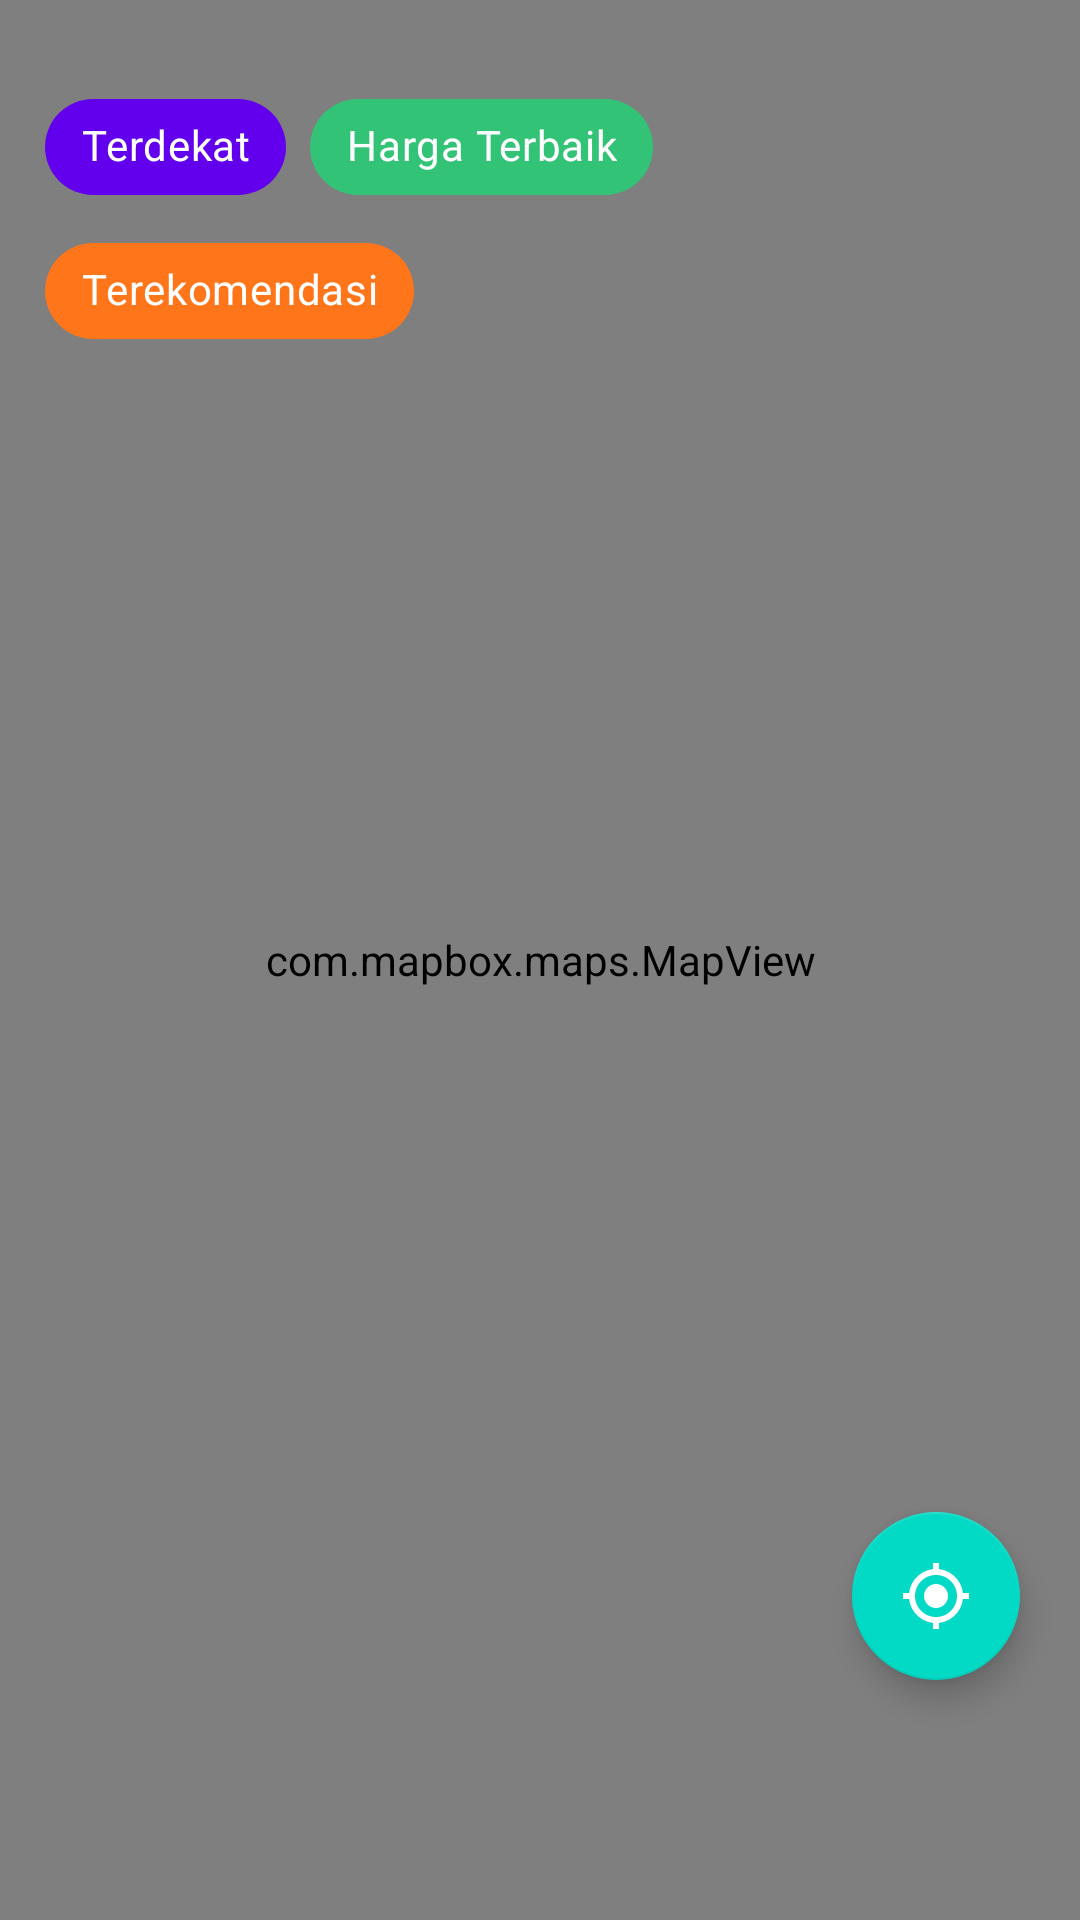

The Android layout XML behind this screen, and the referenced resources:
<!-- AndroidManifest.xml: application theme Theme.BankSampahPontianak -->
<!-- res/layout/fragment_maps_users.xml -->
<?xml version="1.0" encoding="utf-8"?>
<androidx.constraintlayout.widget.ConstraintLayout
    xmlns:android="http://schemas.android.com/apk/res/android"
    xmlns:app="http://schemas.android.com/apk/res-auto"
    xmlns:tools="http://schemas.android.com/tools"
    android:id="@+id/drawerLayout"
    android:layout_width="match_parent"
    android:layout_height="match_parent"
    tools:context=".MapsUsersFragment">

    <androidx.drawerlayout.widget.DrawerLayout
        android:layout_width="match_parent"
        android:layout_height="match_parent">

        
        <com.mapbox.maps.MapView
            android:id="@+id/mapViewUsers"
            android:layout_width="match_parent"
            android:layout_height="match_parent" />

        <RelativeLayout
            android:layout_width="match_parent"
            android:layout_height="match_parent">

            <com.google.android.material.chip.ChipGroup
                android:id="@+id/chipGroup"
                android:layout_width="wrap_content"
                android:layout_height="wrap_content"
                android:layout_gravity="center_horizontal"
                android:layout_marginStart="15dp"
                android:layout_marginTop="15dp"
                android:layout_marginEnd="15dp"
                android:layout_marginBottom="15dp"
                android:paddingTop="10dp"
                app:layout_constraintEnd_toEndOf="parent"
                app:layout_constraintStart_toStartOf="parent"
                app:singleLine="false">

                <com.google.android.material.chip.Chip
                    android:id="@+id/chipTerdekat"
                    style="@style/Widget.MaterialComponents.Chip.Filter"
                    android:layout_width="wrap_content"
                    android:layout_height="wrap_content"
                    android:text="Terdekat"
                    android:textAlignment="center"
                    android:textColor="@color/white"
                    app:checkedIconTint="@color/white"
                    app:chipBackgroundColor="@color/purple_500" />

                <com.google.android.material.chip.Chip
                    android:id="@+id/chipTermahal"
                    style="@style/Widget.MaterialComponents.Chip.Filter"
                    android:layout_width="wrap_content"
                    android:layout_height="wrap_content"
                    android:text="Harga Terbaik"
                    android:textAlignment="center"
                    android:textColor="@color/white"
                    app:checkedIconTint="@color/white"
                    app:chipBackgroundColor="@color/green" />

                <com.google.android.material.chip.Chip
                    android:id="@+id/chipTerbaik"
                    style="@style/Widget.MaterialComponents.Chip.Filter"
                    android:layout_width="wrap_content"
                    android:layout_height="wrap_content"
                    android:text="Terekomendasi"
                    android:textAlignment="center"
                    android:textColor="@color/white"
                    app:checkedIconTint="@color/white"
                    app:chipBackgroundColor="@color/orange" />

            </com.google.android.material.chip.ChipGroup>

            <com.google.android.material.floatingactionbutton.FloatingActionButton
                android:id="@+id/fabLok"
                android:layout_width="wrap_content"
                android:layout_height="wrap_content"
                android:layout_alignParentBottom="true"
                android:layout_alignParentEnd="true"
                android:layout_marginRight="20dp"
                android:layout_marginBottom="80dp"
                app:tint = "@color/white"
                android:src="@drawable/ic_gps"/>
        </RelativeLayout>

        
        <androidx.recyclerview.widget.RecyclerView
            android:id="@+id/drawerBSMapsRecyclerView"
            android:layout_width="300dp"
            android:layout_height="match_parent"
            android:layout_gravity="start"
            app:layoutManager="androidx.recyclerview.widget.LinearLayoutManager"
            app:reverseLayout="true"
            android:background="@android:color/white"
            tools:listitem="@layout/item_maps_users">

        </androidx.recyclerview.widget.RecyclerView>

    </androidx.drawerlayout.widget.DrawerLayout>

</androidx.constraintlayout.widget.ConstraintLayout>
<!-- res/layout/item_maps_users.xml (included above) -->
<?xml version="1.0" encoding="utf-8"?>
<RelativeLayout xmlns:android="http://schemas.android.com/apk/res/android"
    xmlns:tools="http://schemas.android.com/tools"
    android:layout_width="match_parent"
    android:layout_height="wrap_content"
    android:orientation="vertical">

    <LinearLayout
        android:background="#fff"
        android:id="@+id/parentMapsUsers"
        android:focusable="true"
        android:clickable="true"
        android:minHeight="?attr/actionBarSize"
        android:gravity="center_vertical"
        android:orientation="horizontal"
        android:paddingLeft="6dp"
        android:layout_width="match_parent"
        android:layout_height="?attr/actionBarSize">

        <ImageButton
            android:id="@+id/button_maps"
            android:src="@drawable/ic_loc_on"
            android:elevation="10dp"
            android:background="?attr/selectableItemBackgroundBorderless"
            android:layout_width="?attr/actionBarSize"
            android:layout_height="?attr/actionBarSize"/>

        <View
            android:layout_width="10dp"
            android:layout_height="wrap_content"/>

        <TextView
            android:id="@+id/namabsmuText"
            android:layout_width="0dp"
            android:layout_height="wrap_content"
            android:layout_weight="1"
            android:text="Text View"
            android:textStyle="bold"
            android:textColor="@color/deep_purple"/>

        <View
            android:layout_width="15dp"
            android:layout_height="wrap_content"/>

        <ImageButton
            android:id="@+id/expand_buttonbsmu"
            android:src="@drawable/ic_expanded_more"
            android:background="?attr/selectableItemBackgroundBorderless"
            android:layout_width="?attr/actionBarSize"
            android:layout_height="?attr/actionBarSize"/>

    </LinearLayout>

    <View
        android:layout_width="match_parent"
        android:layout_height="1dp"
        android:background="#f2f2f2"/>

    <LinearLayout
        android:layout_below="@id/parentMapsUsers"
        android:visibility="gone"
        android:background="#f7f7f7"
        android:orientation="vertical"
        android:id="@+id/expanded_areabsmu"
        android:padding="15dp"
        android:layout_width="match_parent"
        android:layout_height="wrap_content">

        <TextView
            android:id="@+id/jaraksbsmuText"
            android:layout_width="match_parent"
            android:layout_height="wrap_content"
            android:layout_marginTop="5dp"
            android:layout_marginRight="5dp"
            android:layout_marginLeft="5dp"
            android:layout_marginBottom="2dp"
            android:text="Text View"
            android:textStyle="bold"
            />

        <TextView
            android:id="@+id/legalitasbsmuText"
            android:layout_width="match_parent"
            android:layout_height="wrap_content"
            android:layout_marginTop="5dp"
            android:layout_marginRight="5dp"
            android:layout_marginLeft="5dp"
            android:layout_marginBottom="2dp"
            android:text="Text View"
            />

        <TextView
            android:id="@+id/lokasibsmuText"
            android:layout_width="match_parent"
            android:layout_height="wrap_content"
            android:layout_marginTop="2dp"
            android:layout_marginRight="5dp"
            android:layout_marginLeft="5dp"
            android:layout_marginBottom="2dp"
            android:text="Text View"
            />

        <TextView
            android:id="@+id/alamatbsmuText"
            android:layout_width="match_parent"
            android:layout_height="wrap_content"
            android:layout_marginTop="2dp"
            android:layout_marginRight="5dp"
            android:layout_marginLeft="5dp"
            android:layout_marginBottom="5dp"
            android:text="Text View"
            />

        <LinearLayout
            android:orientation="vertical"
            android:padding="10dp"
            android:layout_width="match_parent"
            android:layout_height="wrap_content">

            <TextView
                android:id="@+id/titleBsMaps"
                android:layout_width="match_parent"
                android:layout_height="wrap_content"
                android:layout_margin="10dp"
                android:text="Daftar Jenis Sampah"
                android:textColor="@color/deep_purple"
                android:textStyle="bold"/>

            <androidx.recyclerview.widget.RecyclerView
                android:scrollbars="vertical"
                android:id="@+id/sampahMapsUsersRV"
                android:layout_width="match_parent"
                android:layout_height="match_parent"
                android:layout_marginStart="10dp"
                tools:listitem="@layout/item_sampah_maps_users">

            </androidx.recyclerview.widget.RecyclerView>

        </LinearLayout>

    </LinearLayout>

    <View
        android:layout_width="match_parent"
        android:layout_height="1dp"
        android:background="#f2f2f2"/>

</RelativeLayout>
<!-- res/layout/item_sampah_maps_users.xml (included above) -->
<LinearLayout xmlns:android="http://schemas.android.com/apk/res/android"
    android:layout_width="match_parent"
    android:layout_height="wrap_content"
    android:orientation="vertical">

    <LinearLayout
        android:id="@+id/parentItemsMapsUsers"
        android:minHeight="?attr/actionBarSize"
        android:gravity="center_vertical"
        android:orientation="horizontal"
        android:layout_width="match_parent"
        android:layout_height="?attr/actionBarSize">

        <ImageButton
            android:id="@+id/button_maps"
            android:src="@drawable/ic_list"
            android:background="?attr/selectableItemBackgroundBorderless"
            android:layout_width="?attr/actionBarSize"
            android:layout_height="?attr/actionBarSize"/>

        <View
            android:layout_width="10dp"
            android:layout_height="wrap_content"/>

        <TextView
            android:id="@+id/namaSampahMapsUser"
            android:layout_width="wrap_content"
            android:layout_height="wrap_content"
            android:text="Nama Sampah" />

    </LinearLayout>

    <TextView
        android:id="@+id/satuanSampahMapsUser"
        android:layout_width="wrap_content"
        android:layout_height="wrap_content"
        android:text="Satuan Sampah"
        android:paddingLeft="70dp"
        android:paddingBottom="3dp"/>

    <TextView
        android:id="@+id/hargaBeliSampahMapsUser"
        android:layout_width="wrap_content"
        android:layout_height="wrap_content"
        android:text="Harga Beli Sampah"
        android:paddingLeft="70dp"
        android:paddingBottom="5dp"/>

    <com.google.android.material.button.MaterialButton
        android:id="@+id/btn_addchart"
        android:layout_width="match_parent"
        android:layout_height="wrap_content"
        android:text="Tambah Keranjang Estimasi"
        android:textColor="@android:color/white"
        android:paddingLeft="70dp"
        android:paddingBottom="10dp"/>

</LinearLayout>
<!-- resources referenced by this layout -->
<resources>
  <color name="deep_purple">#7752E2</color>
  <color name="green">#33c377</color>
  <color name="orange">#ff751a</color>
  <color name="purple_500">#FF6200EE</color>
  <color name="white">#FFFFFFFF</color>
  <!-- drawable ic_gps (drawable) -->
  <vector android:height="24dp" android:tint="#A3BC31"
      android:viewportHeight="24" android:viewportWidth="24"
      android:width="24dp" xmlns:android="http://schemas.android.com/apk/res/android">
      <path android:fillColor="@android:color/white" android:pathData="M12,8c-2.21,0 -4,1.79 -4,4s1.79,4 4,4 4,-1.79 4,-4 -1.79,-4 -4,-4zM20.94,11c-0.46,-4.17 -3.77,-7.48 -7.94,-7.94L13,1h-2v2.06C6.83,3.52 3.52,6.83 3.06,11L1,11v2h2.06c0.46,4.17 3.77,7.48 7.94,7.94L11,23h2v-2.06c4.17,-0.46 7.48,-3.77 7.94,-7.94L23,13v-2h-2.06zM12,19c-3.87,0 -7,-3.13 -7,-7s3.13,-7 7,-7 7,3.13 7,7 -3.13,7 -7,7z"/>
  </vector>
  <!-- drawable ic_loc_on (drawable) -->
  <vector android:height="24dp" android:tint="#4E31BC"
      android:viewportHeight="24" android:viewportWidth="24"
      android:width="24dp" xmlns:android="http://schemas.android.com/apk/res/android">
      <path android:fillColor="@android:color/white" android:pathData="M12,2C8.13,2 5,5.13 5,9c0,5.25 7,13 7,13s7,-7.75 7,-13c0,-3.87 -3.13,-7 -7,-7zM12,11.5c-1.38,0 -2.5,-1.12 -2.5,-2.5s1.12,-2.5 2.5,-2.5 2.5,1.12 2.5,2.5 -1.12,2.5 -2.5,2.5z"/>
  </vector>
  <style name="Theme.BankSampahPontianak" parent="Base.Theme.BankSampahPontianak" />
  <style name="Base.Theme.BankSampahPontianak" parent="Theme.MaterialComponents.DayNight.NoActionBar">
          <item name="colorPrimary">@color/deep_purple</item>
          <item name="colorPrimaryVariant">@color/purple_500</item>
          <item name="colorOnPrimary">@color/white</item>
          
          <item name="colorSecondary">@color/teal_200</item>
          <item name="colorSecondaryVariant">@color/teal_700</item>
          <item name="colorOnSecondary">@color/black</item>
          
          <item name="android:statusBarColor" tools:targetApi="l">@color/deep_purple</item>
  
      </style>
  <color name="teal_200">#FF03DAC5</color>
  <color name="teal_700">#FF018786</color>
  <color name="black">#FF000000</color>
</resources>
